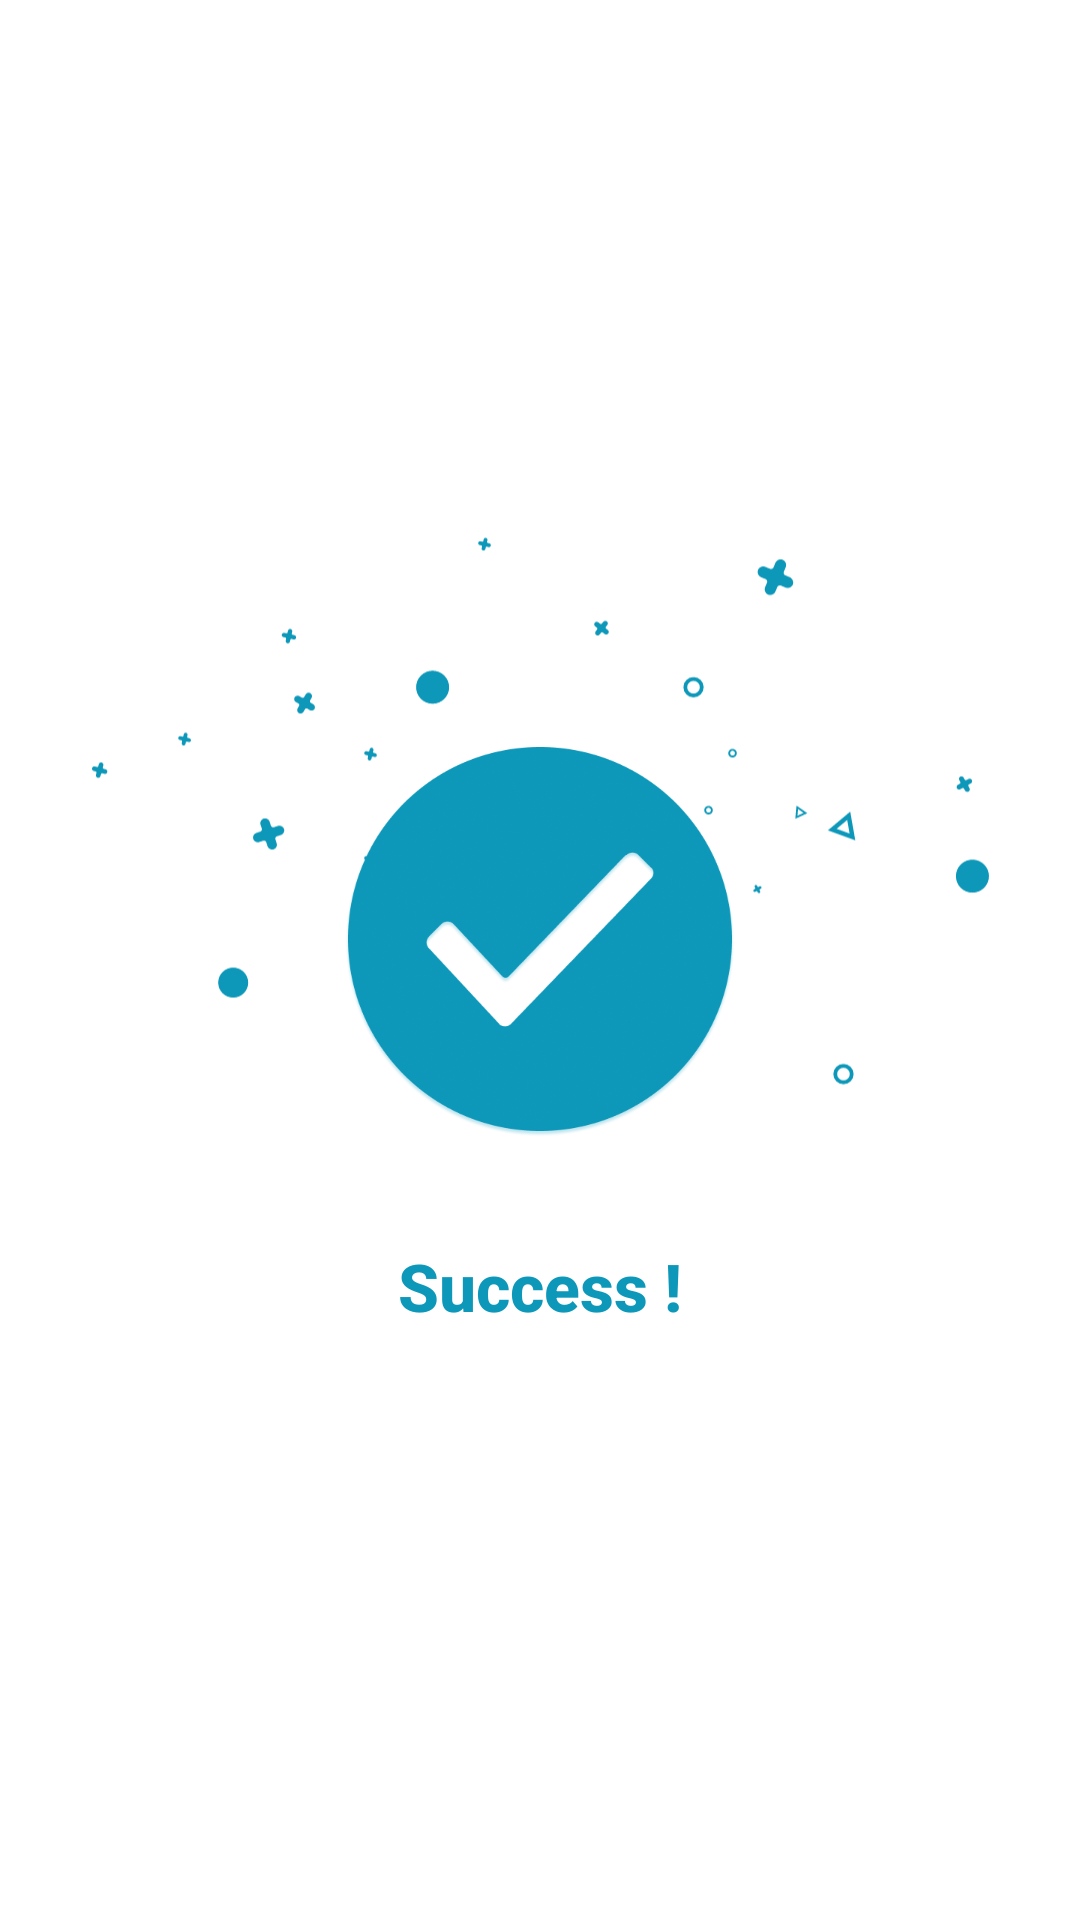

Reconstruct the res/layout file that produces this screen, plus the resources it refers to.
<!-- AndroidManifest.xml: activity theme AppThemeWhiteStatusBar -->
<!-- res/layout/activity_success_message.xml -->
<?xml version="1.0" encoding="utf-8"?>
<LinearLayout xmlns:android="http://schemas.android.com/apk/res/android"
    xmlns:app="http://schemas.android.com/apk/res-auto"
    xmlns:tools="http://schemas.android.com/tools"
    android:layout_width="match_parent"
    android:layout_height="match_parent"
    tools:context=".Activity.SuccessMessageActivity"
    android:orientation="vertical"
    android:background="@android:color/white">

    <LinearLayout
        android:id="@+id/llSuccess"
        android:layout_width="match_parent"
        android:layout_height="match_parent"
        android:background="@android:color/white"
        android:orientation="vertical"
        android:visibility="visible">

        <LinearLayout
            android:layout_width="match_parent"
            android:layout_height="0dp"
            android:layout_weight="1"
            android:gravity="center"
            android:orientation="vertical">

            <FrameLayout
                android:layout_width="match_parent"
                android:layout_height="wrap_content"
                android:layout_gravity="center">

                <ImageView
                    android:layout_width="match_parent"
                    android:layout_height="wrap_content"
                    android:src="@drawable/ic_order_place_success_bg"
                    android:layout_marginStart="30dp"
                    android:layout_marginEnd="30dp"
                    android:layout_marginBottom="20dp"
                    app:tint="@color/colorPrimary"/>


                <ImageView
                    android:id="@+id/iVSuccessLogo"
                    android:layout_width="130dp"
                    android:layout_height="130dp"
                    android:layout_marginStart="30dp"
                    android:layout_marginEnd="30dp"
                    android:layout_marginBottom="20dp"
                    android:layout_gravity="center|bottom"
                    android:src="@drawable/success_icon"
                    app:tint="@color/colorPrimary"/>
            </FrameLayout>
            <TextView
                android:id="@+id/tvTitle"
                android:layout_width="match_parent"
                android:layout_height="wrap_content"
                android:layout_marginLeft="30dp"
                android:layout_marginTop="15dp"
                android:layout_marginRight="30dp"
                android:fontFamily="sans-serif-medium"
                android:gravity="center"
                android:lineSpacingExtra="2sp"
                android:text="@string/success_title"
                android:textColor="@color/colorPrimaryDark"
                android:textSize="22dp"
                android:textStyle="bold"/>

            <TextView
                android:id="@+id/tvSuccessMessage"
                android:layout_width="match_parent"
                android:layout_height="wrap_content"
                android:layout_marginLeft="30dp"
                android:layout_marginTop="10dp"
                android:layout_marginRight="30dp"
                android:fontFamily="sans-serif"
                android:gravity="center"
                android:text=""
                android:textColor="#444444"
                android:textSize="18dp"/>
        </LinearLayout>
    </LinearLayout>
</LinearLayout>
<!-- resources referenced by this layout -->
<resources>
  <color name="colorPrimary">#0d98ba</color>
  <color name="colorPrimaryDark">#0d98ba</color>
  <!-- drawable ic_order_place_success_bg: vector/xml drawable (drawable, 27171 chars, omitted) -->
  <!-- drawable success_icon: png bitmap (drawable-v24, 107312 bytes) -->
  <string name="success_title">Success !</string>
  <style name="AppThemeWhiteStatusBar" parent="Theme.AppCompat.Light.NoActionBar">
          
          <item name="colorPrimary">@color/colorPrimary</item>
          <item name="colorPrimaryDark">@color/colorPrimaryDark</item>
          <item name="colorAccent">@color/colorAccent</item>
          <item name="windowActionBar">false</item>
          <item name="windowActionModeOverlay">true</item>
          <item name="android:statusBarColor">@android:color/white</item>
          <item name="android:forceDarkAllowed" tools:targetApi="q">false</item>
      </style>
  <color name="colorAccent">#0d98ba</color>
</resources>
